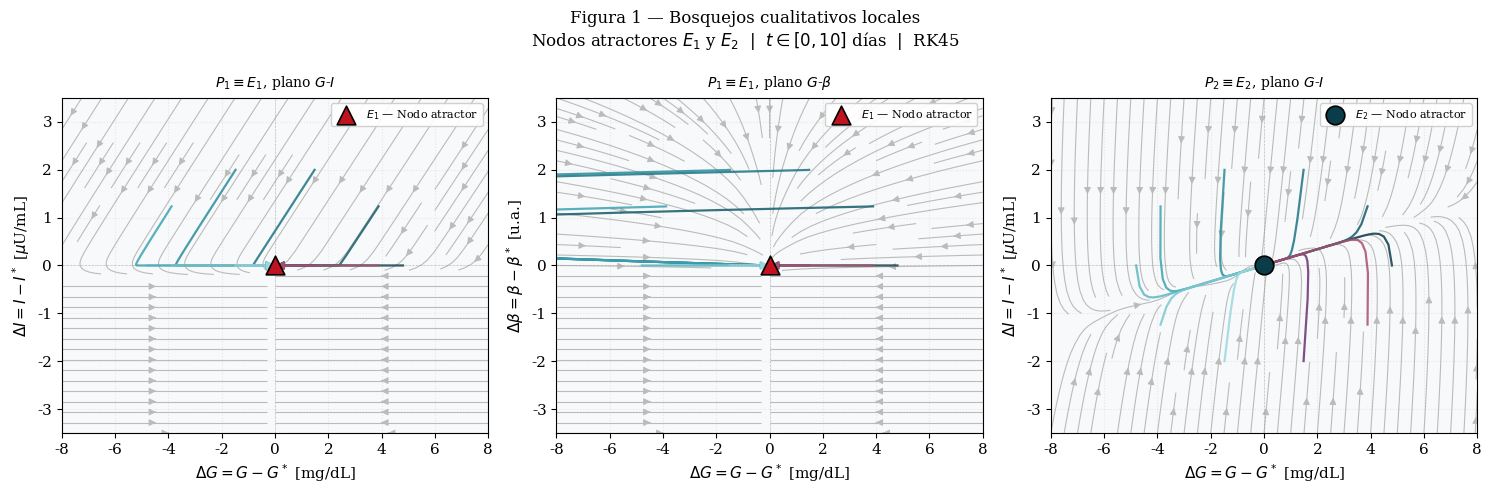
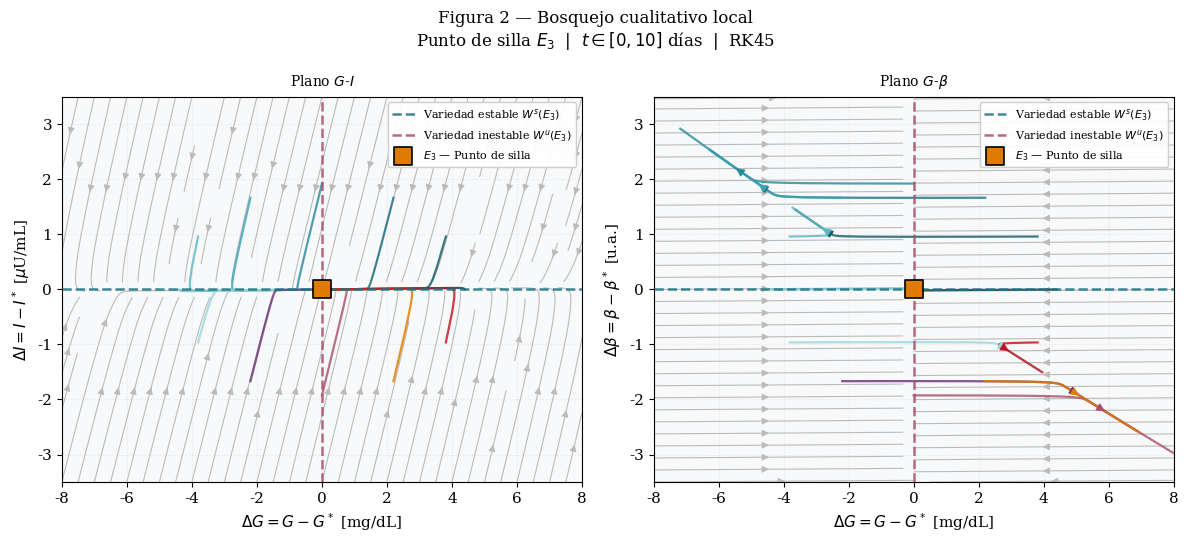

Recreate these plots in Python, in order.
# =============================================================================
#  FASE 3 — Bosquejos cualitativos locales
#  Figuras 1 y 2 del informe
#
#  Descripción:
#      Genera los bosquejos cualitativos locales alrededor de cada equilibrio
#      usando campos vectoriales (streamplot) y trayectorias del sistema
#      no lineal completo con coordenadas desplazadas.
#
#      Figura 1 — Bosquejos alrededor de los nodos atractores E1 y E2
#                 (planos G-I y G-β)
#      Figura 2 — Bosquejo alrededor del punto de silla E3
#                 (planos G-I y G-β) con variedades estable e inestable
#
#  Método numérico:
#      scipy.integrate.solve_ivp con RK45
#      rtol = 1e-8,  atol = 1e-10
#      t ∈ [0, 10] días,  5 000 puntos
#
#  Uso:
#      Python 3.8+  |  pip install numpy scipy matplotlib
#      python fase3_bosquejos.py
#      (En Google Colab: descomenta la línea %matplotlib inline)
#
#  Autor: Elioncito
# =============================================================================

# %matplotlib inline   # <- descomenta si usas Google Colab

import numpy as np
import matplotlib.pyplot as plt
import matplotlib.patches as mpatches
from scipy.integrate import solve_ivp

plt.rcParams.update({
    "font.family":    "serif",
    "font.size":      11,
    "axes.titlesize": 12,
    "axes.labelsize": 11,
    "legend.fontsize": 9,
    "figure.dpi":     120,
})

# =============================================================================
#  1. PARÁMETROS DEL MODELO (caso base)
# =============================================================================
R0    = 864.0
Ge    = 140.0
EGO   = 1.44
SI    = 0.72
sigma = 43.2
alpha = 20000.0
rho   = 0.41
k     = 432.0
d0    = 0.06
r1    = 0.84e-3
r2    = 2.4e-6
rpk   = rho + k     # = 432.41

# =============================================================================
#  2. EQUILIBRIOS
# =============================================================================
E1 = np.array([697.22,  0.0,     0.0    ])
E2 = np.array([100.0,   11.94,   358.67 ])
E3 = np.array([250.0,    3.578,   47.27 ])

colores_eq  = {"E1": "#C1121F", "E2": "#0B3C49", "E3": "#E07B00"}
markers_eq  = {"E1": "^",       "E2": "o",       "E3": "s"      }
tipos_eq    = {"E1": "Nodo atractor", "E2": "Nodo atractor", "E3": "Punto de silla"}

PALETTE = [
    "#0B3C49","#145C6A","#1D7382","#2A8C9B",
    "#3CA3B2","#5CB8C4","#7AC7D1","#9AD8DF",
    "#6B3074","#A94F6E","#E07B00","#C1121F",
]

# =============================================================================
#  3. SISTEMA DE EDOS
# =============================================================================
def sistema(t, y):
    G = max(y[0], 1e-10)
    I = max(y[1], 0.0)
    B = max(y[2], 0.0)
    dG = R0 + Ge - (EGO + SI * I) * G
    dI = B * sigma * G**2 / (alpha + G**2) - rpk * I
    dB = (-d0 + r1 * G - r2 * G**2) * B
    return [dG, dI, dB]

# =============================================================================
#  4. CAMPO VECTORIAL EN COORDENADAS DESPLAZADAS
# =============================================================================
def campo_vectorial_local(ax, Estar, ix, iy, xlim, ylim, n=20):
    """
    Dibuja streamplot del sistema linealizado en coordenadas desplazadas
    (u_x, u_y) alrededor del equilibrio Estar.
    """
    xs = np.linspace(xlim[0], xlim[1], n)
    ys = np.linspace(ylim[0], ylim[1], n)
    X, Y = np.meshgrid(xs, ys)
    U = np.zeros_like(X)
    V = np.zeros_like(Y)

    for i in range(n):
        for j in range(n):
            state = Estar.copy().astype(float)
            state[ix] = max(Estar[ix] + X[i, j], 1e-6)
            state[iy] = max(Estar[iy] + Y[i, j], 0.0)
            f = sistema(0, state)
            U[i, j] = f[ix]
            V[i, j] = f[iy]

    mag = np.sqrt(U**2 + V**2)
    mag[mag == 0] = 1.0
    try:
        ax.streamplot(X, Y, U / mag, V / mag,
                      density=1.1, linewidth=0.8,
                      color="#BBBBBB", arrowsize=1.0,
                      arrowstyle="-|>")
    except Exception:
        step = max(1, n // 8)
        ax.quiver(X[::step, ::step], Y[::step, ::step],
                  (U / mag)[::step, ::step], (V / mag)[::step, ::step],
                  color="#BBBBBB", alpha=0.5, angles="xy",
                  width=0.003, headwidth=3.5)

# =============================================================================
#  5. INTEGRACIÓN LOCAL
# =============================================================================
def simular_local(y0, t_max=10, n_pts=5000):
    sol = solve_ivp(
        sistema,
        [0, t_max],
        [max(y0[0], 5.0), max(y0[1], 0.0), max(y0[2], 0.0)],
        method="RK45",
        t_eval=np.linspace(0, t_max, n_pts),
        rtol=1e-8,
        atol=1e-10,
        max_step=0.05,
    )
    return sol.y

# =============================================================================
#  6. FIGURA 1 — BOSQUEJOS LOCALES ALREDEDOR DE E1 Y E2
#     Tres paneles: E1 plano G-I | E1 plano G-β | E2 plano G-I
# =============================================================================
def figura1_nodos():
    """
    Figura 1: bosquejos cualitativos locales alrededor de los
    nodos atractores E1 y E2.
    Paneles: (a) E1 plano G-I | (b) E1 plano G-β | (c) E2 plano G-I
    """
    fig, axes = plt.subplots(1, 3, figsize=(15, 5))
    fig.suptitle(
        "Figura 1 — Bosquejos cualitativos locales\n"
        "Nodos atractores $E_1$ y $E_2$  |  "
        "$t\\in[0,10]$ días  |  RK45",
        fontsize=12,
    )

    configuraciones = [
        # (equilibrio, nombre, ix, iy, xlim, ylim, título)
        (E1, "E1", 0, 1, (-8, 8), (-3.5, 3.5),
         "$P_1 \\equiv E_1$, plano $G$-$I$"),
        (E1, "E1", 0, 2, (-8, 8), (-3.5, 3.5),
         "$P_1 \\equiv E_1$, plano $G$-$\\beta$"),
        (E2, "E2", 0, 1, (-8, 8), (-3.5, 3.5),
         "$P_2 \\equiv E_2$, plano $G$-$I$"),
    ]

    labels_vars = {
        (0, 1): ("$\\Delta G = G - G^*$ [mg/dL]",
                 "$\\Delta I = I - I^*$ [$\\mu$U/mL]"),
        (0, 2): ("$\\Delta G = G - G^*$ [mg/dL]",
                 "$\\Delta\\beta = \\beta - \\beta^*$ [u.a.]"),
    }

    for ax, (Estar, nombre, ix, iy, xlim, ylim, titulo) in \
            zip(axes, configuraciones):

        ax.set_facecolor("#F8F9FA")

        # Campo vectorial
        campo_vectorial_local(ax, Estar, ix, iy, xlim, ylim, n=18)

        # Condiciones iniciales: perturbaciones en 10 direcciones
        angulos = np.linspace(0, 2 * np.pi, 10, endpoint=False)
        for i, ang in enumerate(angulos):
            dx = xlim[1] * 0.6 * np.cos(ang)
            dy = ylim[1] * 0.6 * np.sin(ang)
            y0 = Estar.copy().astype(float)
            y0[ix] += dx
            y0[iy] += dy
            y0[0] = max(y0[0], 5.0)
            y0[1] = max(y0[1], 0.0)
            y0[2] = max(y0[2], 0.0)
            try:
                Y = simular_local(y0)
                ug = Y[ix] - Estar[ix]
                uv = Y[iy] - Estar[iy]
                col = PALETTE[i % len(PALETTE)]
                ax.plot(ug, uv, lw=1.6, color=col, alpha=0.85)
                # flecha de dirección
                m = len(ug) // 3
                if m + 5 < len(ug):
                    ax.annotate("",
                                xy=(ug[m + 5], uv[m + 5]),
                                xytext=(ug[m], uv[m]),
                                arrowprops=dict(arrowstyle="-|>",
                                                lw=1.0, color=col,
                                                mutation_scale=12))
            except Exception:
                continue

        # Equilibrio en el origen
        ax.scatter(0, 0, s=180, color=colores_eq[nombre],
                   edgecolor="k", linewidth=1.2, zorder=8,
                   marker=markers_eq[nombre],
                   label=f"$E_{nombre[1]}$ — {tipos_eq[nombre]}")
        ax.axhline(0, color="gray", lw=0.5, ls="--", alpha=0.4)
        ax.axvline(0, color="gray", lw=0.5, ls="--", alpha=0.4)
        ax.set_xlim(xlim)
        ax.set_ylim(ylim)
        xlabel, ylabel = labels_vars[(ix, iy)]
        ax.set_xlabel(xlabel)
        ax.set_ylabel(ylabel)
        ax.set_title(titulo, fontsize=10, pad=8)
        ax.legend(loc="upper right", fontsize=8, frameon=True,
                  framealpha=0.9)
        ax.grid(True, ls=":", alpha=0.25)

    plt.tight_layout()
    plt.savefig("figura1.jpeg", dpi=150, bbox_inches="tight")
    plt.show()
    print("  Guardado: figura1.jpeg")


# =============================================================================
#  7. FIGURA 2 — BOSQUEJO LOCAL ALREDEDOR DE E3 (PUNTO DE SILLA)
#     Dos paneles: plano G-I | plano G-β
#     Con líneas punteadas para las variedades estable e inestable
# =============================================================================
def figura2_silla():
    """
    Figura 2: bosquejo cualitativo local alrededor del punto de
    silla E3 en los planos G-I y G-β.
    Muestra las variedades estable W^s(E3) e inestable W^u(E3).
    """
    fig, axes = plt.subplots(1, 2, figsize=(12, 5.5))
    fig.suptitle(
        "Figura 2 — Bosquejo cualitativo local\n"
        "Punto de silla $E_3$  |  "
        "$t\\in[0,10]$ días  |  RK45",
        fontsize=12,
    )

    configuraciones = [
        (0, 1, (-8, 8), (-3.5, 3.5), "Plano $G$-$I$"),
        (0, 2, (-8, 8), (-3.5, 3.5), "Plano $G$-$\\beta$"),
    ]
    labels_vars = {
        (0, 1): ("$\\Delta G = G - G^*$ [mg/dL]",
                 "$\\Delta I = I - I^*$ [$\\mu$U/mL]"),
        (0, 2): ("$\\Delta G = G - G^*$ [mg/dL]",
                 "$\\Delta\\beta = \\beta - \\beta^*$ [u.a.]"),
    }

    for ax, (ix, iy, xlim, ylim, titulo) in zip(axes, configuraciones):

        ax.set_facecolor("#F8F9FA")

        # Campo vectorial
        campo_vectorial_local(ax, E3, ix, iy, xlim, ylim, n=18)

        # Trayectorias: condiciones iniciales en varias direcciones
        angulos = np.linspace(0, 2 * np.pi, 12, endpoint=False)
        for i, ang in enumerate(angulos):
            dx = xlim[1] * 0.55 * np.cos(ang)
            dy = ylim[1] * 0.55 * np.sin(ang)
            y0 = E3.copy().astype(float)
            y0[ix] += dx
            y0[iy] += dy
            y0[0] = max(y0[0], 5.0)
            y0[1] = max(y0[1], 0.0)
            y0[2] = max(y0[2], 0.0)
            try:
                Y = simular_local(y0)
                ug = Y[ix] - E3[ix]
                uv = Y[iy] - E3[iy]
                col = PALETTE[i % len(PALETTE)]
                ax.plot(ug, uv, lw=1.6, color=col, alpha=0.82)
                m = len(ug) // 3
                if m + 5 < len(ug):
                    ax.annotate("",
                                xy=(ug[m + 5], uv[m + 5]),
                                xytext=(ug[m], uv[m]),
                                arrowprops=dict(arrowstyle="-|>",
                                                lw=1.0, color=col,
                                                mutation_scale=12))
            except Exception:
                continue

        # Variedad estable W^s(E3) — dirección horizontal (punteada)
        ax.axhline(0, color="#1D7382", lw=1.8, ls="--", alpha=0.85,
                   label="Variedad estable $W^s(E_3)$", zorder=5)

        # Variedad inestable W^u(E3) — dirección vertical (punteada)
        ax.axvline(0, color="#A94F6E", lw=1.8, ls="--", alpha=0.85,
                   label="Variedad inestable $W^u(E_3)$", zorder=5)

        # Equilibrio E3 en el origen
        ax.scatter(0, 0, s=180, color=colores_eq["E3"],
                   edgecolor="k", linewidth=1.2, zorder=9,
                   marker=markers_eq["E3"],
                   label="$E_3$ — Punto de silla")

        ax.set_xlim(xlim)
        ax.set_ylim(ylim)
        xlabel, ylabel = labels_vars[(ix, iy)]
        ax.set_xlabel(xlabel)
        ax.set_ylabel(ylabel)
        ax.set_title(titulo, fontsize=10, pad=8)
        ax.legend(loc="upper right", fontsize=8, frameon=True,
                  framealpha=0.92)
        ax.grid(True, ls=":", alpha=0.25)

    plt.tight_layout()
    plt.savefig("figura2.jpeg", dpi=150, bbox_inches="tight")
    plt.show()
    print("  Guardado: figura2.jpeg")


# =============================================================================
#  8. EJECUCIÓN PRINCIPAL
# =============================================================================
if __name__ == "__main__":
    print("=" * 60)
    print("FASE 3 — Bosquejos cualitativos locales")
    print("Figuras 1 y 2 del informe")
    print("Modelo glucosa–insulina–célula beta")
    print("=" * 60)

    print("\n[1/2] Figura 1 — Nodos atractores E1 y E2...")
    figura1_nodos()

    print("\n[2/2] Figura 2 — Punto de silla E3...")
    figura2_silla()

    print("\n¡Figuras 1 y 2 generadas correctamente!")
    print("Archivos guardados: figura1.jpeg, figura2.jpeg")
